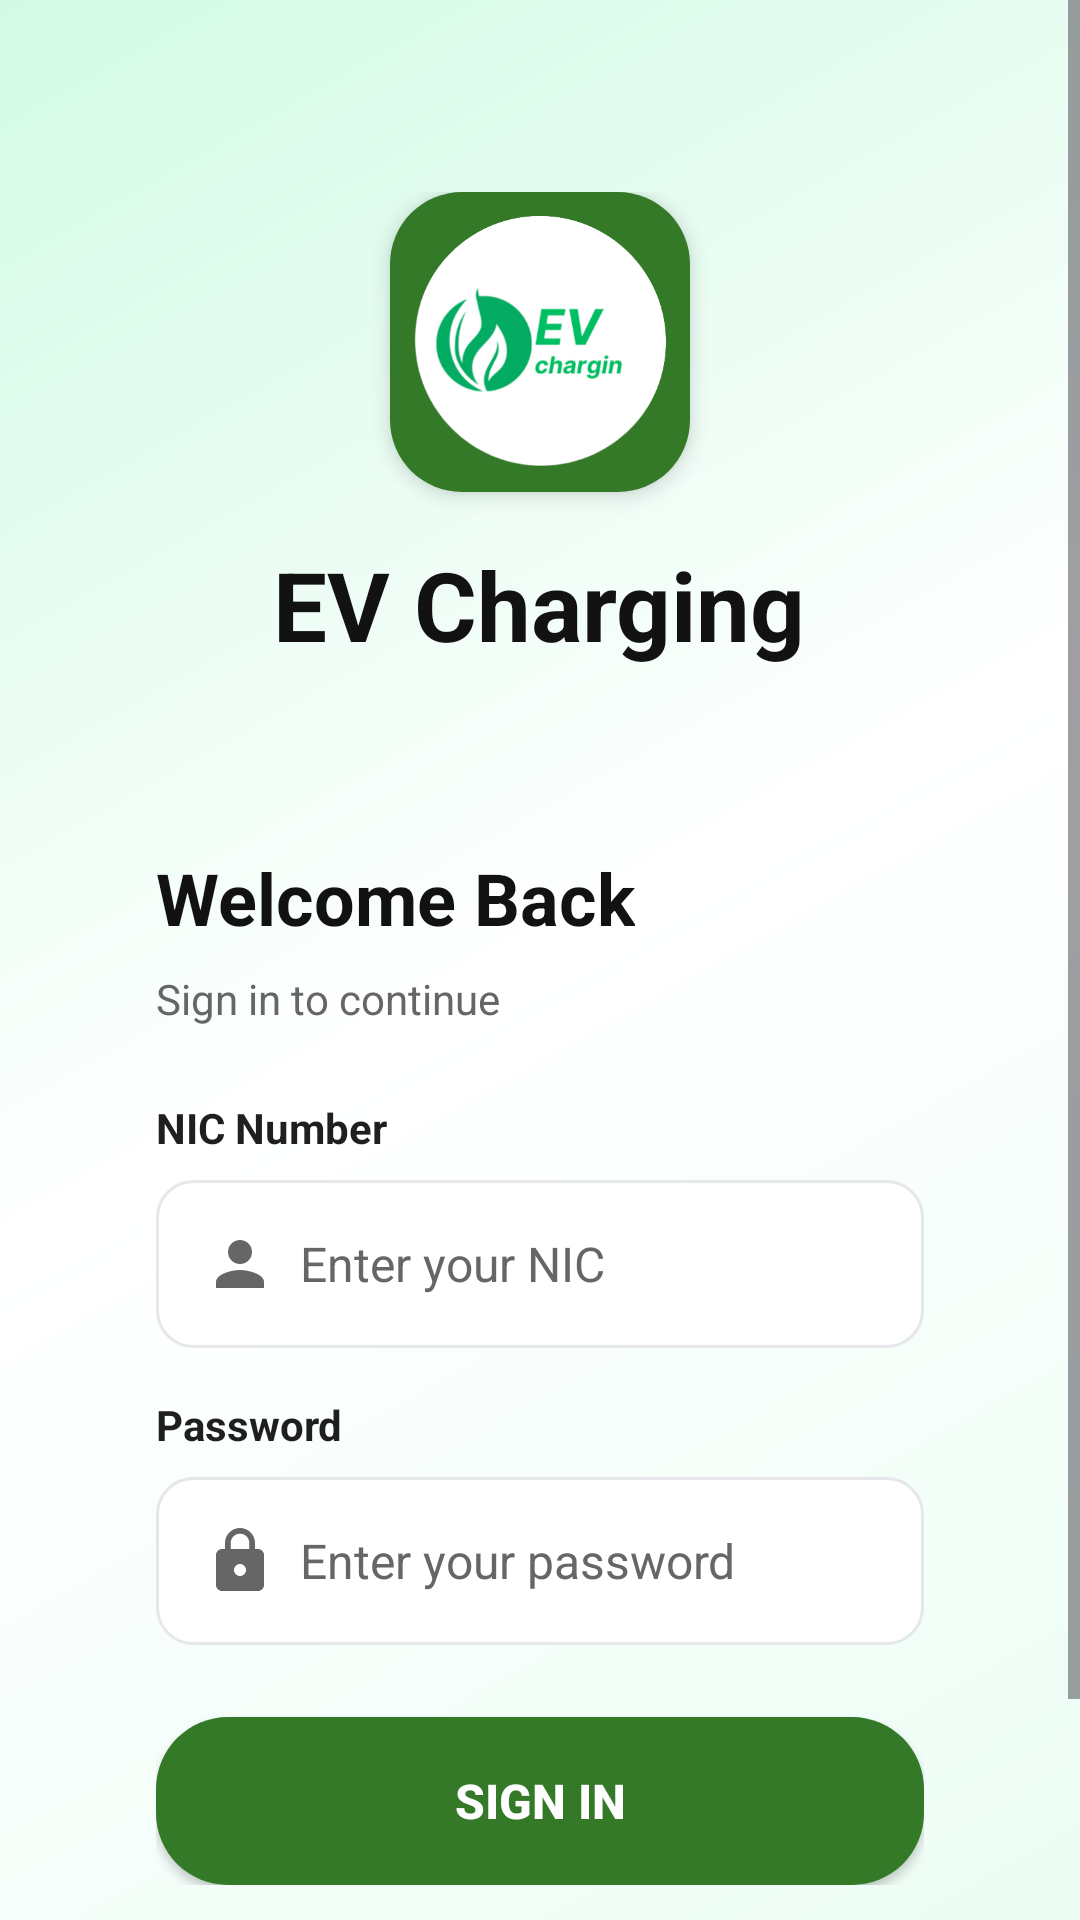

Write the Android layout XML for this screen, with the resource values it uses.
<!-- AndroidManifest.xml: application theme Theme.EVChargingApp -->
<!-- res/layout/activity_login.xml -->
<?xml version="1.0" encoding="utf-8"?>
<ScrollView xmlns:android="http://schemas.android.com/apk/res/android"
    xmlns:app="http://schemas.android.com/apk/res-auto"
    android:layout_width="match_parent"
    android:layout_height="match_parent"
    android:background="@drawable/bg_gradient_login"
    android:fillViewport="true">

    <LinearLayout
        android:layout_width="match_parent"
        android:layout_height="wrap_content"
        android:orientation="vertical"
        android:padding="24dp"
        android:gravity="center">

        
        <LinearLayout
            android:layout_width="match_parent"
            android:layout_height="wrap_content"
            android:orientation="vertical"
            android:gravity="center"
            android:layout_marginTop="40dp"
            android:layout_marginBottom="32dp">

            
            <ImageView
                android:layout_width="100dp"
                android:layout_height="100dp"
                android:src="@drawable/logo"
                android:contentDescription="App Logo"
                android:scaleType="centerInside"
                android:background="@drawable/bg_button_primary"
                android:elevation="4dp"
                android:padding="8dp"/>


            <TextView
                android:layout_width="wrap_content"
                android:layout_height="wrap_content"
                android:text="EV Charging"
                android:textSize="32sp"
                android:textStyle="bold"
                android:textColor="@color/gray_900"
                android:layout_marginTop="16dp"/>

        </LinearLayout>

        
        <LinearLayout
            android:layout_width="match_parent"
            android:layout_height="wrap_content"
            android:orientation="vertical"
            android:background="@drawable/bg_card"
            android:elevation="8dp"
            android:padding="28dp">

            
            <TextView
                android:layout_width="wrap_content"
                android:layout_height="wrap_content"
                android:text="Welcome Back"
                android:textSize="24sp"
                android:textStyle="bold"
                android:textColor="@color/gray_900"
                android:layout_marginBottom="8dp"/>

            <TextView
                android:layout_width="wrap_content"
                android:layout_height="wrap_content"
                android:text="Sign in to continue"
                android:textSize="14sp"
                android:textColor="@color/gray_600"
                android:layout_marginBottom="24dp"/>

            
            <TextView
                android:layout_width="wrap_content"
                android:layout_height="wrap_content"
                android:text="NIC Number"
                android:textSize="14sp"
                android:textStyle="bold"
                android:textColor="@color/gray_800"
                android:layout_marginBottom="8dp"/>

            <RelativeLayout
                android:layout_width="match_parent"
                android:layout_height="wrap_content"
                android:layout_marginBottom="16dp">

                <EditText
                    android:id="@+id/etNic"
                    android:layout_width="match_parent"
                    android:layout_height="56dp"
                    android:background="@drawable/edit_text_selector"
                    android:hint="Enter your NIC"
                    android:textColorHint="@color/gray_600"
                    android:textColor="@color/gray_900"
                    android:textSize="16sp"
                    android:inputType="text"
                    android:maxLines="1"
                    android:paddingStart="48dp"
                    android:paddingEnd="16dp"/>

                <ImageView
                    android:layout_width="24dp"
                    android:layout_height="24dp"
                    android:src="@drawable/ic_person"
                    android:layout_centerVertical="true"
                    android:layout_marginStart="16dp"/>
            </RelativeLayout>

            
            <TextView
                android:layout_width="wrap_content"
                android:layout_height="wrap_content"
                android:text="Password"
                android:textSize="14sp"
                android:textStyle="bold"
                android:textColor="@color/gray_800"
                android:layout_marginBottom="8dp"/>

            <RelativeLayout
                android:layout_width="match_parent"
                android:layout_height="wrap_content"
                android:layout_marginBottom="24dp">

                <EditText
                    android:id="@+id/etPassword"
                    android:layout_width="match_parent"
                    android:layout_height="56dp"
                    android:background="@drawable/edit_text_selector"
                    android:hint="Enter your password"
                    android:textColorHint="@color/gray_600"
                    android:textColor="@color/gray_900"
                    android:textSize="16sp"
                    android:inputType="textPassword"
                    android:maxLines="1"
                    android:paddingStart="48dp"
                    android:paddingEnd="16dp"/>

                <ImageView
                    android:layout_width="24dp"
                    android:layout_height="24dp"
                    android:src="@drawable/ic_lock"
                    android:layout_centerVertical="true"
                    android:layout_marginStart="16dp"/>
            </RelativeLayout>

            
            <androidx.appcompat.widget.AppCompatButton
                android:id="@+id/btnLogin"
                android:layout_width="match_parent"
                android:layout_height="56dp"
                android:text="Sign In"
                android:textSize="16sp"
                android:textStyle="bold"
                android:textColor="@color/white"
                android:background="@drawable/button_primary_selector"
                android:elevation="2dp"
                android:stateListAnimator="@null"/>

            
            <ProgressBar
                android:id="@+id/progressBar"
                android:layout_width="32dp"
                android:layout_height="32dp"
                android:layout_gravity="center"
                android:layout_marginTop="16dp"
                android:visibility="gone"
                android:indeterminateTint="@color/primary_green"/>

        </LinearLayout>

        
        <LinearLayout
            android:layout_width="wrap_content"
            android:layout_height="wrap_content"
            android:orientation="horizontal"
            android:layout_marginTop="24dp"
            android:gravity="center">

            <TextView
                android:layout_width="wrap_content"
                android:layout_height="wrap_content"
                android:text="Don't have an account? "
                android:textColor="@color/gray_600"
                android:textSize="14sp"/>

            <TextView
                android:id="@+id/tvRegister"
                android:layout_width="wrap_content"
                android:layout_height="wrap_content"
                android:text="Register"
                android:textColor="@color/primary_green"
                android:textSize="14sp"
                android:textStyle="bold"
                android:clickable="true"
                android:focusable="true"/>
        </LinearLayout>

    </LinearLayout>
</ScrollView>
<!-- resources referenced by this layout -->
<resources>
  <color name="gray_600">#666666</color>
  <color name="gray_800">#1F1F1F</color>
  <color name="gray_900">#121212</color>
  <color name="primary_green">#347928</color>
  <color name="white">#FFFFFF</color>
  <!-- drawable bg_button_primary (drawable) -->
  <?xml version="1.0" encoding="utf-8"?>
  <shape xmlns:android="http://schemas.android.com/apk/res/android">
      <solid android:color="@color/primary_green"/>
      <corners android:radius="24dp"/>
  </shape>
  <!-- drawable bg_gradient_login (drawable) -->
  <?xml version="1.0" encoding="utf-8"?>
  <shape xmlns:android="http://schemas.android.com/apk/res/android">
      <gradient
          android:angle="135"
          android:startColor="#ecfdf5"
          android:centerColor="#FFFFFF"
          android:endColor="#d1fae5"
          android:type="linear" />
  </shape>
  <!-- drawable button_primary_selector (drawable) -->
  <?xml version="1.0" encoding="utf-8"?>
  <selector xmlns:android="http://schemas.android.com/apk/res/android">
      <item android:state_pressed="true" android:drawable="@drawable/bg_button_primary_pressed"/>
      <item android:state_enabled="false">
          <shape>
              <solid android:color="#9ca3af"/>
              <corners android:radius="24dp"/>
          </shape>
      </item>
      <item android:drawable="@drawable/bg_button_primary"/>
  </selector>
  <!-- drawable edit_text_selector (drawable) -->
  <?xml version="1.0" encoding="utf-8"?>
  <selector xmlns:android="http://schemas.android.com/apk/res/android">
      <item android:state_focused="true" android:drawable="@drawable/bg_edit_text_focused"/>
      <item android:drawable="@drawable/bg_edit_text"/>
  </selector>
  <!-- drawable ic_person (drawable) -->
  <vector xmlns:android="http://schemas.android.com/apk/res/android"
      android:width="24dp"
      android:height="24dp"
      android:viewportWidth="24"
      android:viewportHeight="24">
      <path
          android:fillColor="@color/gray_600"
          android:pathData="M12,12c2.21,0 4,-1.79 4,-4s-1.79,-4 -4,-4 -4,1.79 -4,4 1.79,4 4,4zM12,14c-2.67,0 -8,1.34 -8,4v2h16v-2c0,-2.66 -5.33,-4 -8,-4z"/>
  </vector>
  <style name="Theme.EVChargingApp" parent="Base.Theme.EVChargingApp" />
  <!-- drawable bg_button_primary_pressed (drawable) -->
  <?xml version="1.0" encoding="utf-8"?>
  <shape xmlns:android="http://schemas.android.com/apk/res/android">
      <solid android:color="@color/primary_green_dark"/>
      <corners android:radius="24dp"/>
  </shape>
  <!-- drawable bg_edit_text_focused (drawable) -->
  <?xml version="1.0" encoding="utf-8"?>
  <shape xmlns:android="http://schemas.android.com/apk/res/android">
      <solid android:color="@color/white"/>
      <corners android:radius="12dp"/>
      <stroke
          android:width="2dp"
          android:color="@color/primary_green"/>
      <padding
          android:left="16dp"
          android:right="16dp"
          android:top="14dp"
          android:bottom="14dp"/>
  </shape>
  <!-- drawable bg_edit_text (drawable) -->
  <?xml version="1.0" encoding="utf-8"?>
  <shape xmlns:android="http://schemas.android.com/apk/res/android">
      <solid android:color="@color/white"/>
      <corners android:radius="12dp"/>
      <stroke
          android:width="1dp"
          android:color="#e5e7eb"/>
      <padding
          android:left="16dp"
          android:right="16dp"
          android:top="14dp"
          android:bottom="14dp"/>
  </shape>
  <style name="Base.Theme.EVChargingApp" parent="Theme.Material3.DayNight.NoActionBar">
          
          
          <item name="android:statusBarColor">@android:color/transparent</item>
          <item name="android:windowLightStatusBar">true</item>
      </style>
  <color name="primary_green_dark">#2a6120</color>
</resources>
